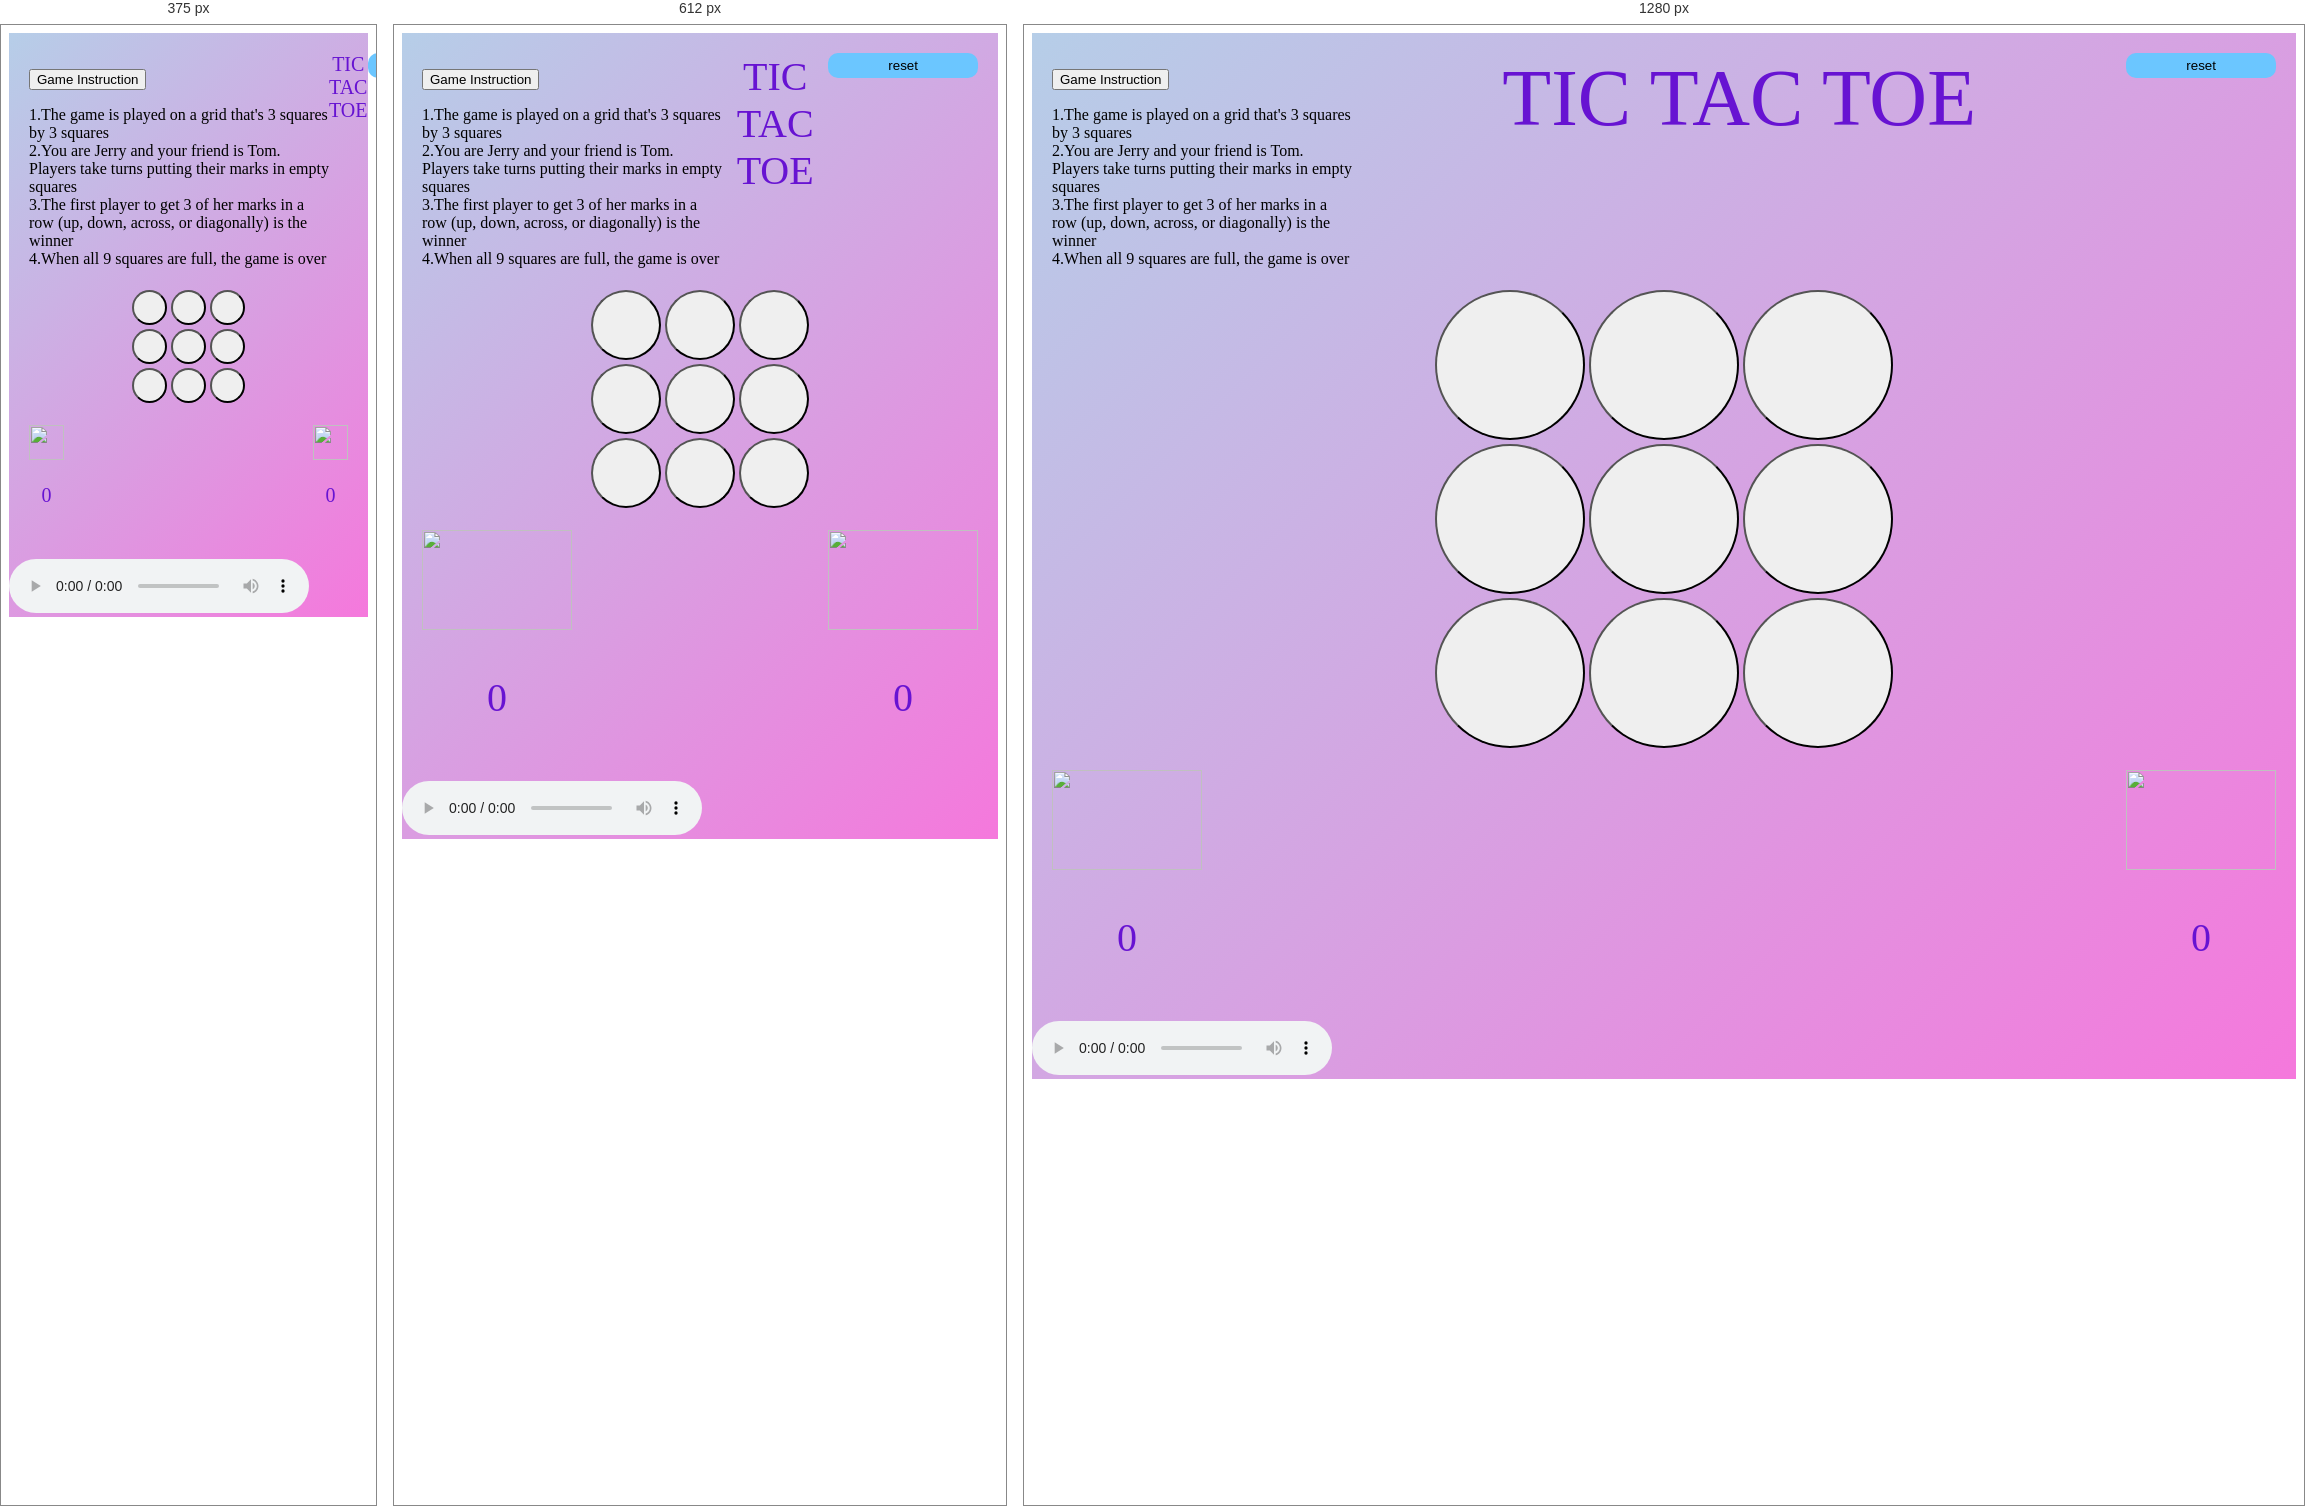
Rendered at 375 px, 612 px and 1280 px, left to right.

<!-- file: index.html -->
<!DOCTYPE html>
<html lang="en">
<head>
    <meta charset="UTF-8">
    <meta http-equiv="X-UA-Compatible" content="IE=edge">
    <meta name="viewport" content="width=device-width, initial-scale=1.0">
    <title>Document</title>
    <link rel="stylesheet" href="style.css">
    <link href="https://cdn.jsdelivr.net/npm/bootstrap@5.3.0-alpha1/dist/css/bootstrap.min.css" rel="stylesheet" integrity="sha384-GLhlTQ8iRABdZLl6O3oVMWSktQOp6b7In1Zl3/Jr59b6EGGoI1aFkw7cmDA6j6gD" crossorigin="anonymous">
    <link rel="preconnect" href="https://fonts.googleapis.com">
    <link rel="preconnect" href="https://fonts.gstatic.com" crossorigin>
    <link href="https://fonts.googleapis.com/css2?family=Luckiest+Guy&display=swap" rel="stylesheet">
</head>
<body>
    <div class="main">
        
        <div class="info">
            <div class="instructions">
                <p>
                    <button class="btn btn-info" type="button" data-bs-toggle="collapse" data-bs-target="#collapseWidthExample" aria-expanded="false" aria-controls="collapseWidthExample">
                    Game Instruction
                    </button>
            </p>
            <div>
            <div class="collapse collapse-horizontal" id="collapseWidthExample">
                <div class="card card-body z-1 position-absolute p-5 rounded-3" style="width: 300px;">
                    1.The game is played on a grid that's 3 squares by 3 squares<br>
                    2.You are Jerry and your friend is Tom. Players take turns putting their marks in empty squares<br>
                    3.The first player to get 3 of her marks in a row (up, down, across, or diagonally) is the winner<br>
                    4.When all 9 squares are full, the game is over<br>
                </div>
            </div>
            </div>
            </div>
            <header>TIC TAC TOE</header>
            <div class="playAgainBtn">
                <button class="reset">reset</button>
            </div>
        </div>

        <div class="gmae-wrapper">
            <div class="buttons">
                <button class="btn1"></button>
                <button class="btn2"></button>
                <button class="btn3"></button>
            </div>
            <div class="buttons">
                <button class="btn4"></button>
                <button class="btn5"></button>
                <button class="btn6"></button>
            </div>
            <div class="buttons">
                <button class="btn7"></button>
                <button class="btn8"></button>
                <button class="btn9"></button>
            </div>
        

        </div>
        <div class="footer">
            <div class="f1">
                <div>
                    <img src="images/TeamTom.png" alt="" class="p1" width="150px" height="100px">
                </div>
                <div class="score">
                    <p class="p2">0</p>
                </div>
            </div>
            <div class="f2">
                <p class="winner"></p>
                
            </div>
            <div class="f3">
                <div>
                    <img src="images/TeamJerry.png" alt="" class="p2" width="150px" height="100px">
                </div>
                <div class="score2">
                    <p class="p5">0</p>
                </div>
            </div>
        </div>
        <audio controls autoplay>
            <source src="images/Tom And Jerry bgm.mp3" type="audio/mpeg" id="audio">
          </audio>
    </div>





    <script src="ticTacToeGame.js"></script>
    <script src="https://cdn.jsdelivr.net/npm/bootstrap@5.3.0-alpha1/dist/js/bootstrap.bundle.min.js" integrity="sha384-w76AqPfDkMBDXo30jS1Sgez6pr3x5MlQ1ZAGC+nuZB+EYdgRZgiwxhTBTkF7CXvN" crossorigin="anonymous"></script>
    
</body>
</html>

/* @media block from style.css */
@media only screen and (max-width: 800px) {
    .gmae-wrapper {
        background-size: 768px auto;

    }
    .buttons button {
        width: 70px;
        height: 70px;
        margin: 2px;
        border-radius: 50%;
    
      
    }
    header, .winner {
        font-size: 40px;
    }
  }

/* @media block from style.css */
@media only screen and (max-width: 425px) {
    .gmae-wrapper {
        background-size: 438px auto;

    }
    .buttons button {
        width: 35px;
        height: 35px;
        margin: 2px;
        border-radius: 50%;
    
      
    }
    header, .winner, .p2, .p5 {
        font-size: 20px;
    }
    .p1, .p2 {
        width: 35px;
        height: 35px;
    }
    .reset{
        padding: 5px 10px;
        border: none;
        border-radius: 10px;
        background-color: rgb(107, 198, 255);
    
    }
   
  }